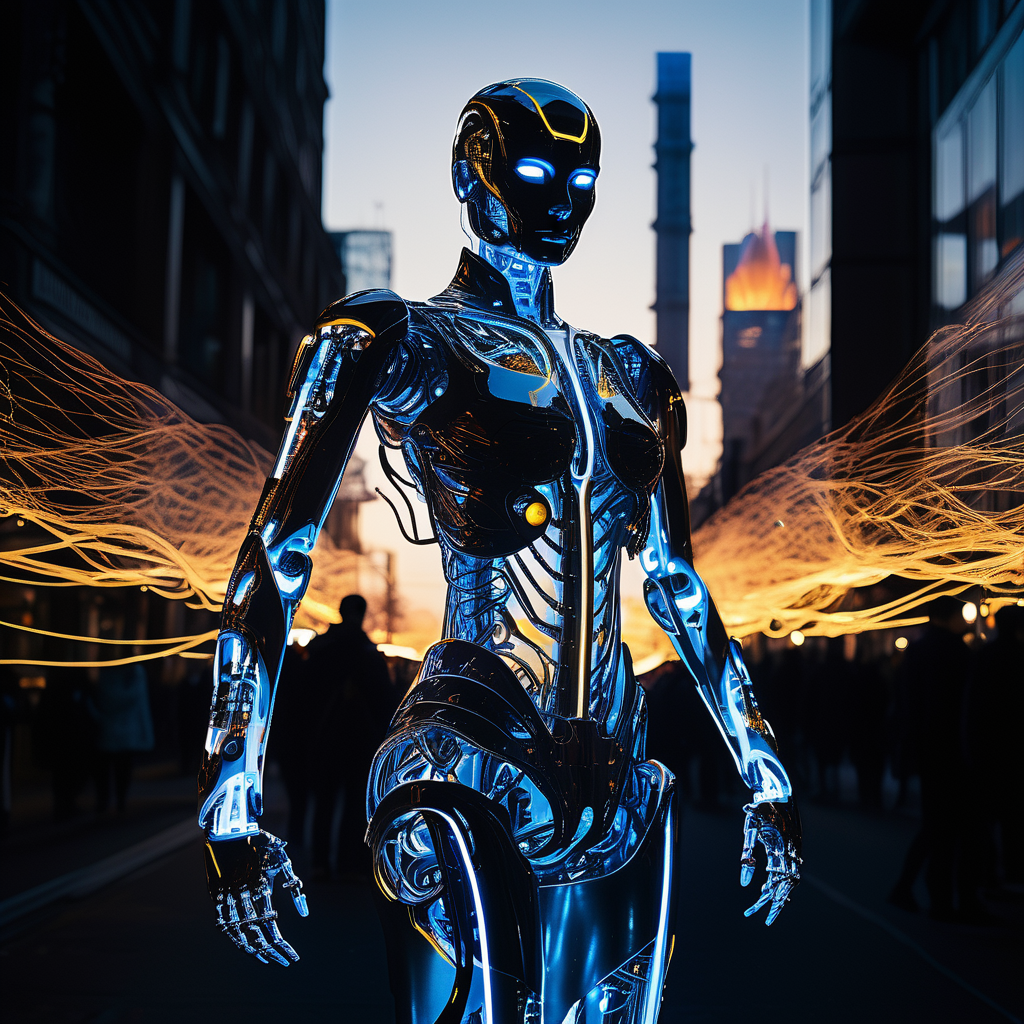
Generation parameters embedded in this image by AUTOMATIC1111 Stable Diffusion web UI or a fork of it (Forge, ...) (PNG 'parameters' text chunk):
A mesmerizingly modernized embodiment of the elements, the tech-savvy elemental is portrayed in a pinhole cinematic photograph. This image, captured with precision and clarity, showcases a humanoid figure composed of swirling currents of electricity, glowing with vibrant shades of neon and piercing blues. The fine details accentuate the intricate circuitry that illuminates its robotic skeleton, while its luminous eyes exude an aura of cutting-edge innovation. The backdrop of the photograph, an industrialized cityscape bathed in the warm hues of a setting sun, adds depth and context to the scene. This remarkable artwork masterfully captures the seamless fusion of technology and elemental power.
Negative prompt: (worst quality, low quality, illustration, 3d, 2d), open mouth, tooth,ugly face, old face, long neck
Steps: 30, Sampler: DPM++ 3M SDE Exponential, CFG scale: 7, Seed: 2570845037, Size: 1024x1024, Model hash: c967070428, Model: copaxTimelessxlSDXL1_v9, Version: v1.7.0